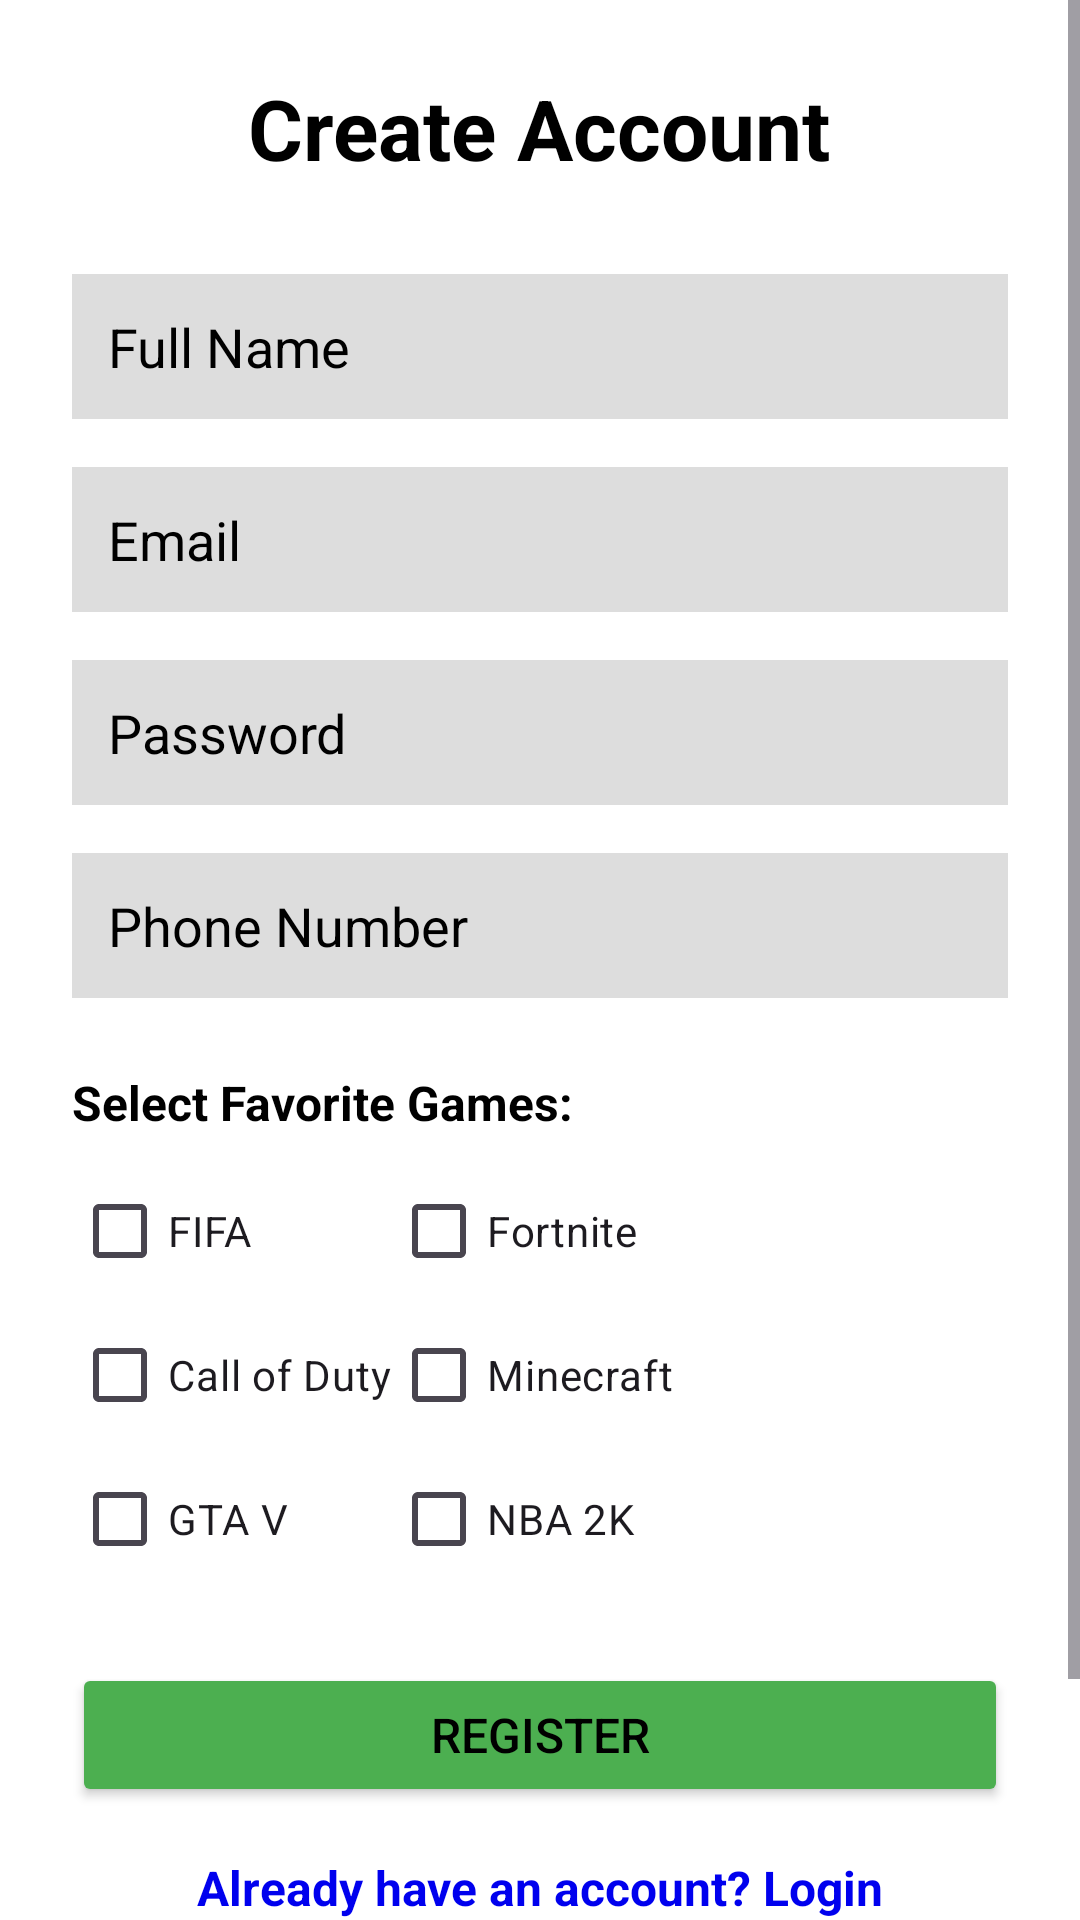

This screen was rendered from an Android layout file. Write that file and the resources it references.
<!-- AndroidManifest.xml: application theme Theme.Matchmaking_mate -->
<!-- res/layout/fragment_register.xml -->
<?xml version="1.0" encoding="utf-8"?>
<ScrollView xmlns:android="http://schemas.android.com/apk/res/android"
    xmlns:app="http://schemas.android.com/apk/res-auto"
    android:layout_width="match_parent"
    android:layout_height="match_parent"
    android:background="@color/backgroundColor">

    <LinearLayout
        android:layout_width="match_parent"
        android:layout_height="wrap_content"
        android:gravity="center_horizontal"
        android:orientation="vertical"
        android:padding="24dp">

        <TextView
            android:layout_width="wrap_content"
            android:layout_height="wrap_content"
            android:layout_marginBottom="30dp"
            android:text="Create Account"
            android:textColor="@color/textColor"
            android:textSize="28sp"
            android:textStyle="bold" />

        <EditText
            android:id="@+id/etRegisterName"
            android:layout_width="match_parent"
            android:layout_height="wrap_content"
            android:layout_marginBottom="16dp"
            android:background="@color/outline_color"
            android:hint="@string/name"
            android:inputType="textPersonName"
            android:padding="12dp"
            android:textColorHint="@color/textColor"
            android:textColorLink="@color/textColor" />

        <EditText
            android:id="@+id/etRegisterEmail"
            android:layout_width="match_parent"
            android:layout_height="wrap_content"
            android:layout_marginBottom="16dp"
            android:background="@color/outline_color"
            android:hint="@string/email"
            android:inputType="textEmailAddress"
            android:padding="12dp"
            android:textColorHint="@color/textColor"
            android:textColorLink="@color/textColor" />

        <EditText
            android:id="@+id/etRegisterPassword"
            android:layout_width="match_parent"
            android:layout_height="wrap_content"
            android:layout_marginBottom="16dp"
            android:background="@color/outline_color"
            android:hint="@string/password"
            android:inputType="textPassword"
            android:padding="12dp"
            android:textColorHint="@color/textColor"
            android:textColorLink="@color/textColor"
            android:textAlignment="viewStart" />

        <EditText
            android:id="@+id/etRegisterPhone"
            android:layout_width="match_parent"
            android:layout_height="wrap_content"
            android:layout_marginBottom="24dp"
            android:background="@color/outline_color"
            android:hint="@string/phone"
            android:inputType="phone"
            android:padding="12dp"
            android:textColorHint="@color/textColor"
            android:textColorLink="@color/textColor"
            android:textAlignment="viewStart"/>

        <TextView
            android:layout_width="match_parent"
            android:layout_height="wrap_content"
            android:layout_marginBottom="8dp"
            android:text="@string/favoriteGames"
            android:textSize="16sp"
            android:textStyle="bold" />

        <GridLayout
            android:layout_width="match_parent"
            android:layout_height="wrap_content"
            android:layout_marginBottom="24dp"
            android:columnCount="2">

            <CheckBox
                android:id="@+id/cbFifa"
                android:text="FIFA" />

            <CheckBox
                android:id="@+id/cbFortnite"
                android:text="Fortnite" />

            <CheckBox
                android:id="@+id/cbCod"
                android:text="Call of Duty" />

            <CheckBox
                android:id="@+id/cbMinecraft"
                android:text="Minecraft" />

            <CheckBox
                android:id="@+id/cbGta"
                android:text="GTA V" />

            <CheckBox
                android:id="@+id/cbNba"
                android:text="NBA 2K" />
        </GridLayout>

        <Button
            android:id="@+id/btnRegister"
            android:layout_width="match_parent"
            android:layout_height="wrap_content"
            android:backgroundTint="#4CAF50"
            android:padding="12dp"
            android:text="@string/register"
            android:textColor="@color/static_text_color"
            android:textSize="16sp"
            app:icon="@drawable/common_full_open_on_phone"
            app:iconGravity="textStart" />

        <TextView
            android:id="@+id/tvAlreadyHaveAccount"
            android:layout_width="wrap_content"
            android:layout_height="wrap_content"
            android:layout_gravity="center"
            android:layout_marginTop="16dp"
            android:text="@string/alreadyHaveAccount"
            android:textColor="#0000EE"
            android:textSize="16sp"
            android:textStyle="bold" />

        <Button
            android:id="@+id/btn_lang"
            android:layout_width="wrap_content"
            android:layout_height="wrap_content"
            android:layout_marginTop="20dp"
            android:text="עברית / English"
            android:textColor="@color/static_text_color" />

    </LinearLayout>
</ScrollView>
<!-- resources referenced by this layout -->
<resources>
  <color name="backgroundColor">#FFFFFF</color>
  <color name="outline_color">#DDDDDD</color>
  <color name="static_text_color">#000000</color>
  <color name="textColor">#000000</color>
  <string name="alreadyHaveAccount">Already have an account? Login</string>
  <string name="email">Email</string>
  <string name="favoriteGames">Select Favorite Games:</string>
  <string name="name">Full Name</string>
  <string name="password">Password</string>
  <string name="phone">Phone Number</string>
  <string name="register">Register</string>
  <style name="Theme.Matchmaking_mate" parent="Base.Theme.Matchmaking_mate" />
  <style name="Base.Theme.Matchmaking_mate" parent="Theme.Material3.DayNight.NoActionBar">
          
          
          <item name="colorPrimary">@color/primaryColor</item>
          <item name="android:colorBackground">@color/backgroundColor</item>
          <item name="android:textColor">@color/textColor</item>
      </style>
  <color name="primaryColor">#4ADB85</color>
</resources>
